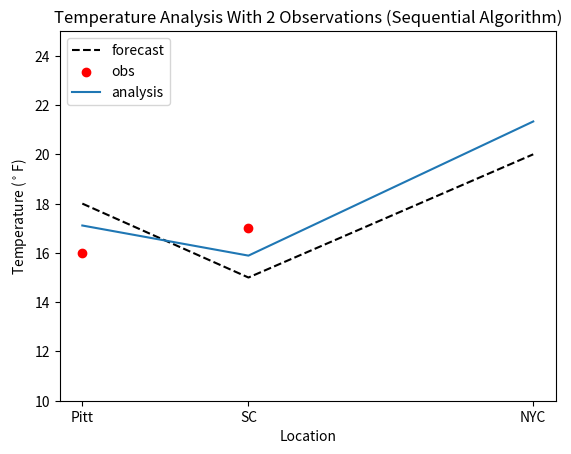

Write Python code to recreate this figure.
"""
This code completes question 8 of the 1st data assimilation assignment
"""
import matplotlib.pyplot as plt
import numpy as np
        
location =  np.matrix([0,140,140+240])
xb = np.matrix([18,15,20]).T
oldxb = np.matrix([18,15,20]).T
yo = np.matrix([16,17]).T
eb = np.matrix([2,2,2]).T
B = np.matrix([[4,3.2,.8],[3.2,4,2],[.8,2,4]])
R = np.matrix([[1,0],[0,1]])
H =np.matrix([[1,0,0],[0,1,0]])
I = np.identity(3)   
   
for i in list(range(2)):
    sigmab =np.square(np.matmul(H[i],eb))
    sigmao =R[i,i]
    W = np.matmul(B,H[i].T)*(1/(sigmab+sigmao))
    xa = xb + np.matmul(W,(yo[i]- np.matmul(H[i],xb))) 
    A = np.matmul(((I-np.matmul(W,H[i])) ),B)
    xb=xa
    B=A
    eb = np.sqrt(np.diagonal(B)) 
    # note: this step is added to update the background errors
    # Since the diagonal contains the variaance of the erros
    # the diagonal was extracted and sigma was taken to be the 
    # square root of the entries in the diagonal. Sigma then
    # equates to ei
 
fig, ax = plt.subplots()
forecast = ax.plot(np.squeeze(np.asarray(location)),np.squeeze(np.asarray(oldxb)),
                   color = 'k',
                   linestyle='--',
                   label='forecast')

obs = ax.scatter([np.squeeze(np.asarray(location))[0],np.squeeze(np.asarray(location))[1]],
                 np.squeeze(np.asarray(yo)),
                 color='r',
                 label='obs')
analysis =ax.plot(np.squeeze(np.asarray(location)),
                  np.squeeze(np.asarray(xa)),
                  label='analysis')

ax.set_ylim(10,25)
ax.set_ylim
ax.legend(loc="upper left")
ax.set_xticks(np.squeeze(np.asarray(location)))
ax.set_xticklabels(['Pitt','SC','NYC'])
ax.set_title('Temperature Analysis With 2 Observations (Sequential Algorithm)')
ax.set_ylabel('Temperature ($^\circ$F)')
ax.set_xlabel('Location')

fig.savefig('OI_2obs_Sequential.png',
                bbox_inches='tight',
                dpi=200)